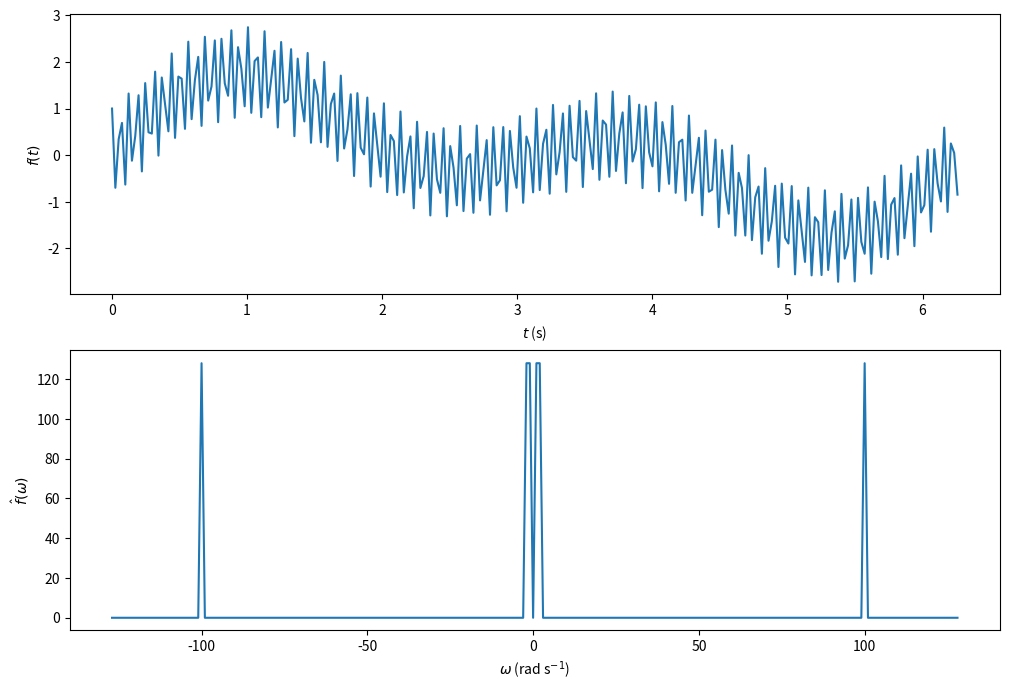

Write Python code to recreate this figure.
# Verify that you can perform a discrete Fourier transform (DFT) using the formulae in Chapter 3 of
# the lecture notes. Your DFT should take, as inputs, N samples from a function f(t). t should span a
# time domain between 0 ≤ t < T, such that your samples are spaced by ∆t = T/N.
# Plot the angular frequency spectrum of a sinusoidal function. Is the result as you expect?
# Tip: Use an even number of samples; or even better, make N a power of 2.
import numpy as np
import matplotlib.pyplot as plt


def func_to_dft(x):
    return np.sin(2*x)+np.sin(x)+np.cos(100*x)

T=2*np.pi
N=2**8
dt=T/N
dw=2*np.pi/T
t_array=np.array([i*dt for i in range(0,N)]) #this excludes N, which is sensible since we only have N-1 intervals
fn_array=func_to_dft(t_array)
p_array=np.linspace(-N/2+1,N/2,N)
w_array=p_array*dw
fp_array=[]
for p in p_array:
    fp=sum([fn_array[n]*np.exp(1j*2*np.pi*p*n/N) for n in range(0,N)])
    fp_array.append(fp)

fig, axs = plt.subplots(2, 1, figsize=(12,8))
axs[0].plot(t_array, fn_array)
axs[1].plot(w_array, np.abs(fp_array))

axs[0].set_xlabel(r'$t$ (s)')
axs[0].set_ylabel(r'$f(t)$')
axs[1].set_xlabel(r'$\omega$ (rad s$^{-1}$)')
axs[1].set_ylabel(r'$\^f(\omega)$')
plt.show()
